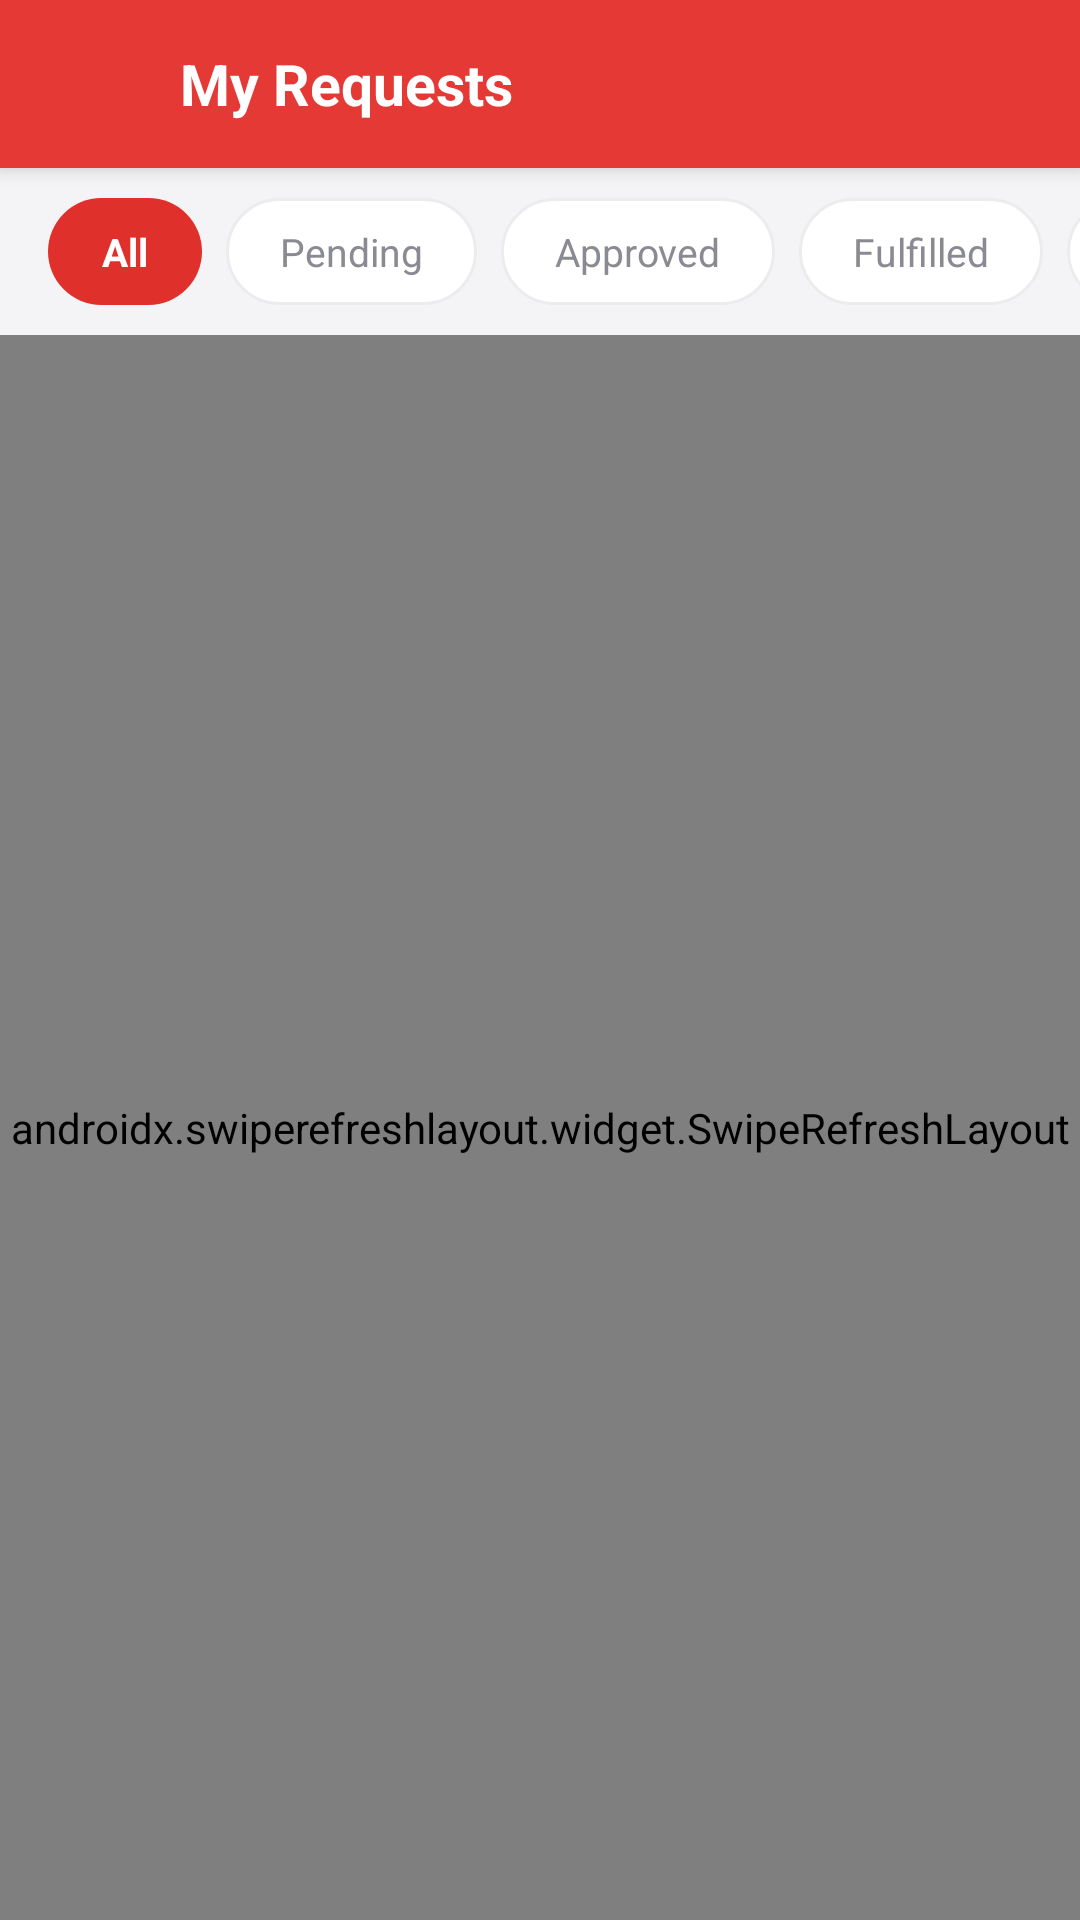

Write the Android layout XML for this screen, with the resource values it uses.
<!-- AndroidManifest.xml: activity theme Theme.AppCompat.Light.NoActionBar -->
<!-- res/layout/activity_my_requests.xml -->
<?xml version="1.0" encoding="utf-8"?>
<LinearLayout xmlns:android="http://schemas.android.com/apk/res/android"
    android:layout_width="match_parent"
    android:layout_height="match_parent"
    android:orientation="vertical"
    android:background="@color/field_bg">

    
    <LinearLayout
        android:layout_width="match_parent"
        android:layout_height="56dp"
        android:background="@drawable/bg_toolbar_red"
        android:orientation="horizontal"
        android:gravity="center_vertical"
        android:paddingHorizontal="12dp"
        android:elevation="4dp">

        <ImageButton
            android:id="@+id/btnBack"
            android:layout_width="40dp"
            android:layout_height="40dp"
            android:background="?attr/selectableItemBackgroundBorderless"
            android:src="@drawable/ic_back_arrow"
            android:contentDescription="Back"/>

        <TextView
            android:layout_width="0dp"
            android:layout_height="wrap_content"
            android:layout_weight="1"
            android:layout_marginStart="8dp"
            android:text="My Requests"
            android:textColor="@color/white"
            android:textSize="19sp"
            android:textStyle="bold"/>

        <ImageButton
            android:id="@+id/btnAddRequest"
            android:layout_width="36dp"
            android:layout_height="36dp"
            android:background="?attr/selectableItemBackgroundBorderless"
            android:src="@drawable/ic_plus_round"
            android:contentDescription="New Request"/>
    </LinearLayout>

    
    <HorizontalScrollView
        android:layout_width="match_parent"
        android:layout_height="wrap_content"
        android:scrollbars="none"
        android:paddingVertical="10dp">

        <LinearLayout
            android:id="@+id/layoutFilterChips"
            android:layout_width="wrap_content"
            android:layout_height="wrap_content"
            android:orientation="horizontal"
            android:paddingStart="16dp"
            android:paddingEnd="8dp">

            <TextView
                android:id="@+id/chipAll"
                style="@style/FilterChipSelected"
                android:text="All"/>

            <TextView
                android:id="@+id/chipPending"
                style="@style/FilterChipUnselected"
                android:text="Pending"/>

            <TextView
                android:id="@+id/chipApproved"
                style="@style/FilterChipUnselected"
                android:text="Approved"/>

            <TextView
                android:id="@+id/chipFulfilled"
                style="@style/FilterChipUnselected"
                android:text="Fulfilled"/>

            <TextView
                android:id="@+id/chipRejected"
                style="@style/FilterChipUnselected"
                android:text="Rejected"/>
        </LinearLayout>
    </HorizontalScrollView>

    
    <androidx.swiperefreshlayout.widget.SwipeRefreshLayout
        android:id="@+id/swipeRefresh"
        android:layout_width="match_parent"
        android:layout_height="0dp"
        android:layout_weight="1">

        <FrameLayout
            android:layout_width="match_parent"
            android:layout_height="match_parent">

            <androidx.recyclerview.widget.RecyclerView
                android:id="@+id/rvRequests"
                android:layout_width="match_parent"
                android:layout_height="match_parent"
                android:clipToPadding="false"
                android:paddingHorizontal="16dp"
                android:paddingTop="4dp"
                android:paddingBottom="16dp"/>

            
            <LinearLayout
                android:id="@+id/layoutEmptyState"
                android:layout_width="wrap_content"
                android:layout_height="wrap_content"
                android:layout_gravity="center"
                android:orientation="vertical"
                android:gravity="center"
                android:visibility="gone">

                <ImageView
                    android:layout_width="96dp"
                    android:layout_height="96dp"
                    android:src="@drawable/ic_empty_request"
                    android:alpha="0.6"/>

                <TextView
                    android:layout_width="wrap_content"
                    android:layout_height="wrap_content"
                    android:layout_marginTop="16dp"
                    android:text="No requests yet"
                    android:textColor="@color/text_primary"
                    android:textStyle="bold"
                    android:textSize="16sp"/>

                <TextView
                    android:layout_width="wrap_content"
                    android:layout_height="wrap_content"
                    android:layout_marginTop="4dp"
                    android:text="Your blood requests will show up here."
                    android:textColor="@color/text_secondary"
                    android:textSize="13sp"/>

                <LinearLayout
                    android:id="@+id/btnEmptyNewRequest"
                    android:layout_width="wrap_content"
                    android:layout_height="44dp"
                    android:layout_marginTop="18dp"
                    android:background="@drawable/bg_submit_button"
                    android:orientation="horizontal"
                    android:gravity="center"
                    android:paddingHorizontal="20dp">
                    <TextView
                        android:layout_width="wrap_content"
                        android:layout_height="wrap_content"
                        android:text="+ Request Blood"
                        android:textColor="@color/white"
                        android:textStyle="bold"
                        android:textSize="14sp"/>
                </LinearLayout>
            </LinearLayout>

        </FrameLayout>
    </androidx.swiperefreshlayout.widget.SwipeRefreshLayout>

</LinearLayout>
<!-- resources referenced by this layout -->
<resources>
  <color name="field_bg">#F4F4F6</color>
  <color name="text_primary">#1B1B25</color>
  <color name="text_secondary">#8A8A93</color>
  <color name="white">#FFFFFF</color>
  <!-- drawable bg_submit_button (drawable) -->
  <shape xmlns:android="http://schemas.android.com/apk/res/android" android:shape="rectangle">
      <solid android:color="@color/blood_red"/>
      <corners android:radius="10dp"/>
  </shape>
  <!-- drawable bg_toolbar_red (drawable) -->
  <shape xmlns:android="http://schemas.android.com/apk/res/android" android:shape="rectangle">
      <solid android:color="@color/blood_red"/>
  </shape>
  <!-- drawable ic_back_arrow (drawable) -->
  <vector xmlns:android="http://schemas.android.com/apk/res/android"
      android:width="24dp" android:height="24dp" android:viewportWidth="24" android:viewportHeight="24">
      <path android:fillColor="#FFFFFF" android:path="M20,11H7.83l5.59,-5.59L12,4l-8,8 8,8 1.41,-1.41L7.83,13H20V11z"/>
  </vector>
  <!-- drawable ic_empty_request (drawable) -->
  <vector xmlns:android="http://schemas.android.com/apk/res/android"
      android:width="96dp" android:height="96dp" android:viewportWidth="24" android:viewportHeight="24">
      <path android:fillColor="@color/field_border"
          android:path="M12,2C8,7 5,10.5 5,14a7,7 0,0 0,14 0C19,10.5 16,7 12,2z"/>
  </vector>
  <!-- drawable ic_plus_round (drawable) -->
  <vector xmlns:android="http://schemas.android.com/apk/res/android"
      android:width="20dp" android:height="20dp" android:viewportWidth="24" android:viewportHeight="24">
      <path android:fillColor="#FFFFFF" android:path="M19,13h-6v6h-2v-6H5v-2h6V5h2v6h6z"/>
  </vector>
  <style name="FilterChipSelected">
          <item name="android:layout_width">wrap_content</item>
          <item name="android:layout_height">wrap_content</item>
          <item name="android:layout_marginEnd">8dp</item>
          <item name="android:background">@drawable/bg_filter_chip_selected</item>
          <item name="android:paddingHorizontal">18dp</item>
          <item name="android:paddingVertical">9dp</item>
          <item name="android:textColor">@color/white</item>
          <item name="android:textSize">13sp</item>
          <item name="android:textStyle">bold</item>
          <item name="android:clickable">true</item>
          <item name="android:focusable">true</item>
      </style>
  <style name="FilterChipUnselected">
          <item name="android:layout_width">wrap_content</item>
          <item name="android:layout_height">wrap_content</item>
          <item name="android:layout_marginEnd">8dp</item>
          <item name="android:background">@drawable/bg_filter_chip_unselected</item>
          <item name="android:paddingHorizontal">18dp</item>
          <item name="android:paddingVertical">9dp</item>
          <item name="android:textColor">@color/text_secondary</item>
          <item name="android:textSize">13sp</item>
          <item name="android:clickable">true</item>
          <item name="android:focusable">true</item>
      </style>
  <color name="blood_red">#E53935</color>
  <color name="field_border">#ECECEF</color>
  <!-- drawable bg_filter_chip_selected (drawable) -->
  <shape xmlns:android="http://schemas.android.com/apk/res/android" android:shape="rectangle">
      <solid android:color="@color/brand_red"/>
      <corners android:radius="18dp"/>
  </shape>
  <!-- drawable bg_filter_chip_unselected (drawable) -->
  <shape xmlns:android="http://schemas.android.com/apk/res/android" android:shape="rectangle">
      <solid android:color="@color/white"/>
      <corners android:radius="18dp"/>
      <stroke android:width="1dp" android:color="@color/field_border"/>
  </shape>
  <color name="brand_red">#E0302C</color>
</resources>
